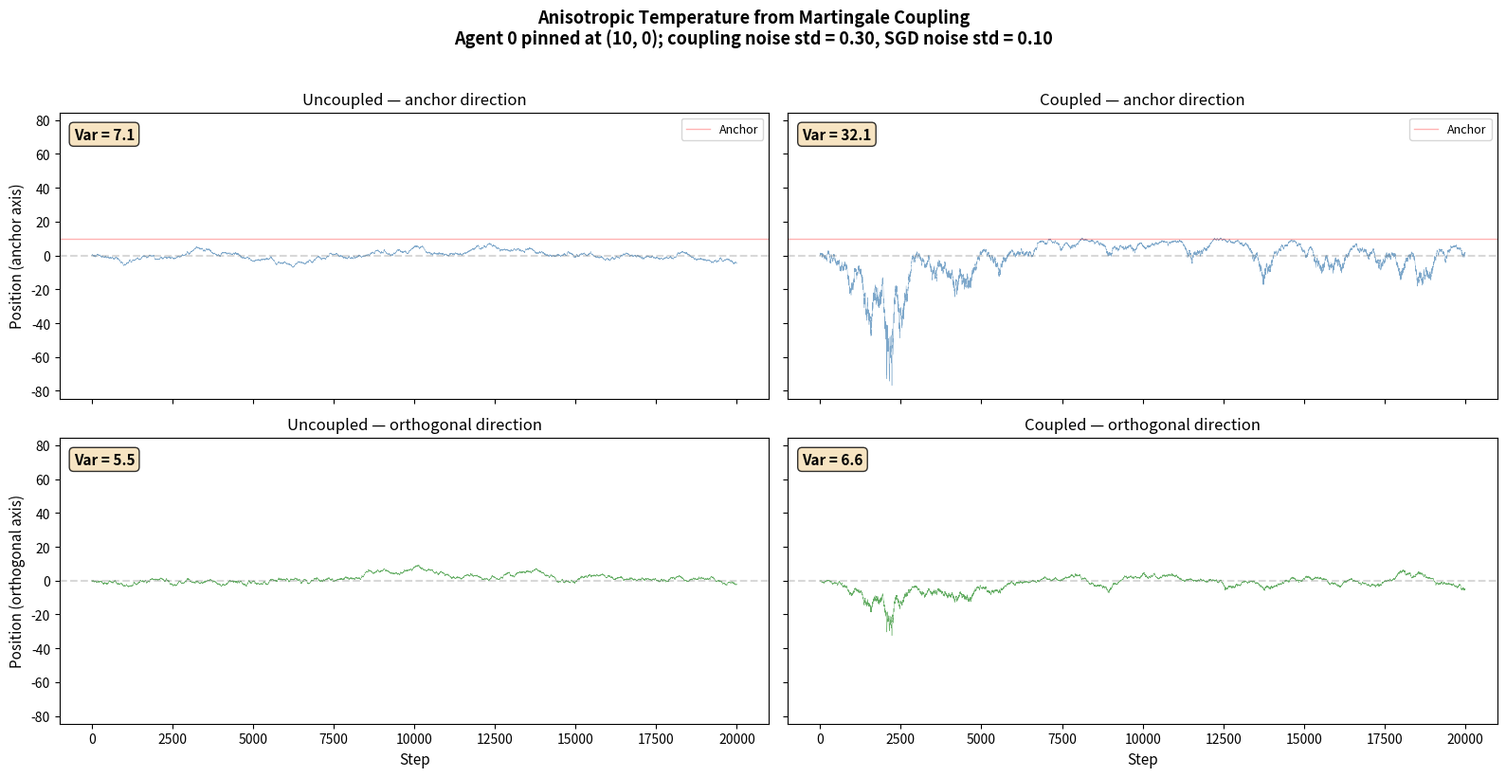

Write Python code to recreate this figure.
#!/usr/bin/env python3
"""
Demonstrate anisotropic temperature from martingale coupling.
2 agents in 2D: agent 0 pinned at anchor point, agent 1 diffuses under
regularizer + SGD noise (+ coupling if enabled).

4-panel figure: {uncoupled, coupled} × {anchor direction, orthogonal direction}
Shows coupling heats only the anchor axis while orthogonal direction is unchanged.
"""

import numpy as np
import matplotlib.pyplot as plt

# ── Parameters ─────────────────────────────────────────────────────────────
eta = 0.1
noise_std = 1.0
gamma = 0.3
lam = 0.005

# Anchor at (10, 0): coupling noise is purely along x-axis
anchor = np.array([10.0, 0.0])
anchor_hat = anchor / np.linalg.norm(anchor)  # [1, 0]
orth_hat = np.array([0.0, 1.0])

n_steps = 20000

# Theory predictions for equilibrium variance
D_sgd = (eta * noise_std)**2 / 2       # SGD diffusion coefficient
D_cpl = (eta * gamma * np.linalg.norm(anchor))**2 / 2  # coupling diffusion (bump dir only)
var_theory_unc = D_sgd / (2 * lam * eta)
var_theory_cpl_bump = (D_sgd + D_cpl) / (2 * lam * eta)
var_theory_cpl_orth = D_sgd / (2 * lam * eta)

print(f"D_sgd = {D_sgd:.4f},  D_coupling = {D_cpl:.4f}")
print(f"Theory variance (uncoupled, both dirs): {var_theory_unc:.2f}")
print(f"Theory variance (coupled, bump dir):    {var_theory_cpl_bump:.2f}  ({var_theory_cpl_bump/var_theory_unc:.1f}× boost)")
print(f"Theory variance (coupled, orth dir):    {var_theory_cpl_orth:.2f}  (1.0× = unchanged)")


def run_2d(coupled, seed):
    """Agent diffuses in 2D under regularizer + noise (+ coupling)."""
    rng = np.random.default_rng(seed)
    pos = np.zeros(2)

    proj_bump = np.zeros(n_steps + 1)
    proj_orth = np.zeros(n_steps + 1)

    for t in range(n_steps):
        # Regularizer gradient (ascent on -lam*||x||^2) + SGD noise
        grad = -2.0 * lam * pos
        noise = rng.normal(0, noise_std, size=2)
        pos = pos + eta * (grad + noise)

        if coupled:
            s = rng.choice([-1, 1])
            force = gamma * s * (anchor - pos)
            pos += eta * force

        proj_bump[t + 1] = pos @ anchor_hat
        proj_orth[t + 1] = pos @ orth_hat

    return proj_bump, proj_orth


# ── Run ────────────────────────────────────────────────────────────────────
print("\nRunning uncoupled...")
unc_bump, unc_orth = run_2d(coupled=False, seed=42)
print("Running coupled...")
cpl_bump, cpl_orth = run_2d(coupled=True, seed=42)

# ── Measure variance ───────────────────────────────────────────────────────
n_burn = n_steps // 4
vars_measured = {
    'unc_bump': np.var(unc_bump[n_burn:]),
    'unc_orth': np.var(unc_orth[n_burn:]),
    'cpl_bump': np.var(cpl_bump[n_burn:]),
    'cpl_orth': np.var(cpl_orth[n_burn:]),
}
print(f"\nMeasured variance (last 75%):")
print(f"  Anchor dir: uncoupled={vars_measured['unc_bump']:.2f}  coupled={vars_measured['cpl_bump']:.2f}  ratio={vars_measured['cpl_bump']/vars_measured['unc_bump']:.1f}×")
print(f"  Orth dir:   uncoupled={vars_measured['unc_orth']:.2f}  coupled={vars_measured['cpl_orth']:.2f}  ratio={vars_measured['cpl_orth']/vars_measured['unc_orth']:.1f}×")

# ── 4-panel figure ─────────────────────────────────────────────────────────
fig, axes = plt.subplots(2, 2, figsize=(16, 8), sharex=True, sharey=True)

steps = np.arange(n_steps + 1)
ylim = max(np.abs(cpl_bump).max(), np.abs(cpl_orth).max(),
           np.abs(unc_bump).max(), np.abs(unc_orth).max()) * 1.1
ylim = (-ylim, ylim)

panels = [
    (axes[0, 0], unc_bump, 'steelblue', 'Uncoupled — anchor direction'),
    (axes[0, 1], cpl_bump, 'steelblue', 'Coupled — anchor direction'),
    (axes[1, 0], unc_orth, 'forestgreen', 'Uncoupled — orthogonal direction'),
    (axes[1, 1], cpl_orth, 'forestgreen', 'Coupled — orthogonal direction'),
]

for ax, data, color, title in panels:
    ax.plot(steps, data, color=color, linewidth=0.3, alpha=0.7)
    ax.axhline(0, color='gray', linestyle='--', alpha=0.3)
    ax.set_title(title, fontsize=12)
    ax.set_ylim(ylim)

    # Variance annotation
    var_val = np.var(data[n_burn:])
    ax.text(0.02, 0.95, f'Var = {var_val:.1f}',
            transform=ax.transAxes, fontsize=11, fontweight='bold',
            verticalalignment='top',
            bbox=dict(boxstyle='round', facecolor='wheat', alpha=0.8))

# Anchor position marker on bump-direction panels
for ax in [axes[0, 0], axes[0, 1]]:
    ax.axhline(np.linalg.norm(anchor), color='red', linestyle='-',
               alpha=0.3, linewidth=1, label='Anchor')
    ax.legend(loc='upper right', fontsize=9)

axes[0, 0].set_ylabel('Position (anchor axis)', fontsize=11)
axes[1, 0].set_ylabel('Position (orthogonal axis)', fontsize=11)
axes[1, 0].set_xlabel('Step', fontsize=11)
axes[1, 1].set_xlabel('Step', fontsize=11)

plt.suptitle('Anisotropic Temperature from Martingale Coupling\n'
             f'Agent 0 pinned at ({anchor[0]:.0f}, {anchor[1]:.0f}); '
             f'coupling noise std = {eta*gamma*np.linalg.norm(anchor):.2f}, '
             f'SGD noise std = {eta*noise_std:.2f}',
             fontsize=13, fontweight='bold', y=1.02)
plt.tight_layout()
plt.savefig('fig_martingale_1d.pdf', bbox_inches='tight')
print("\nSaved fig_martingale_1d.pdf")
